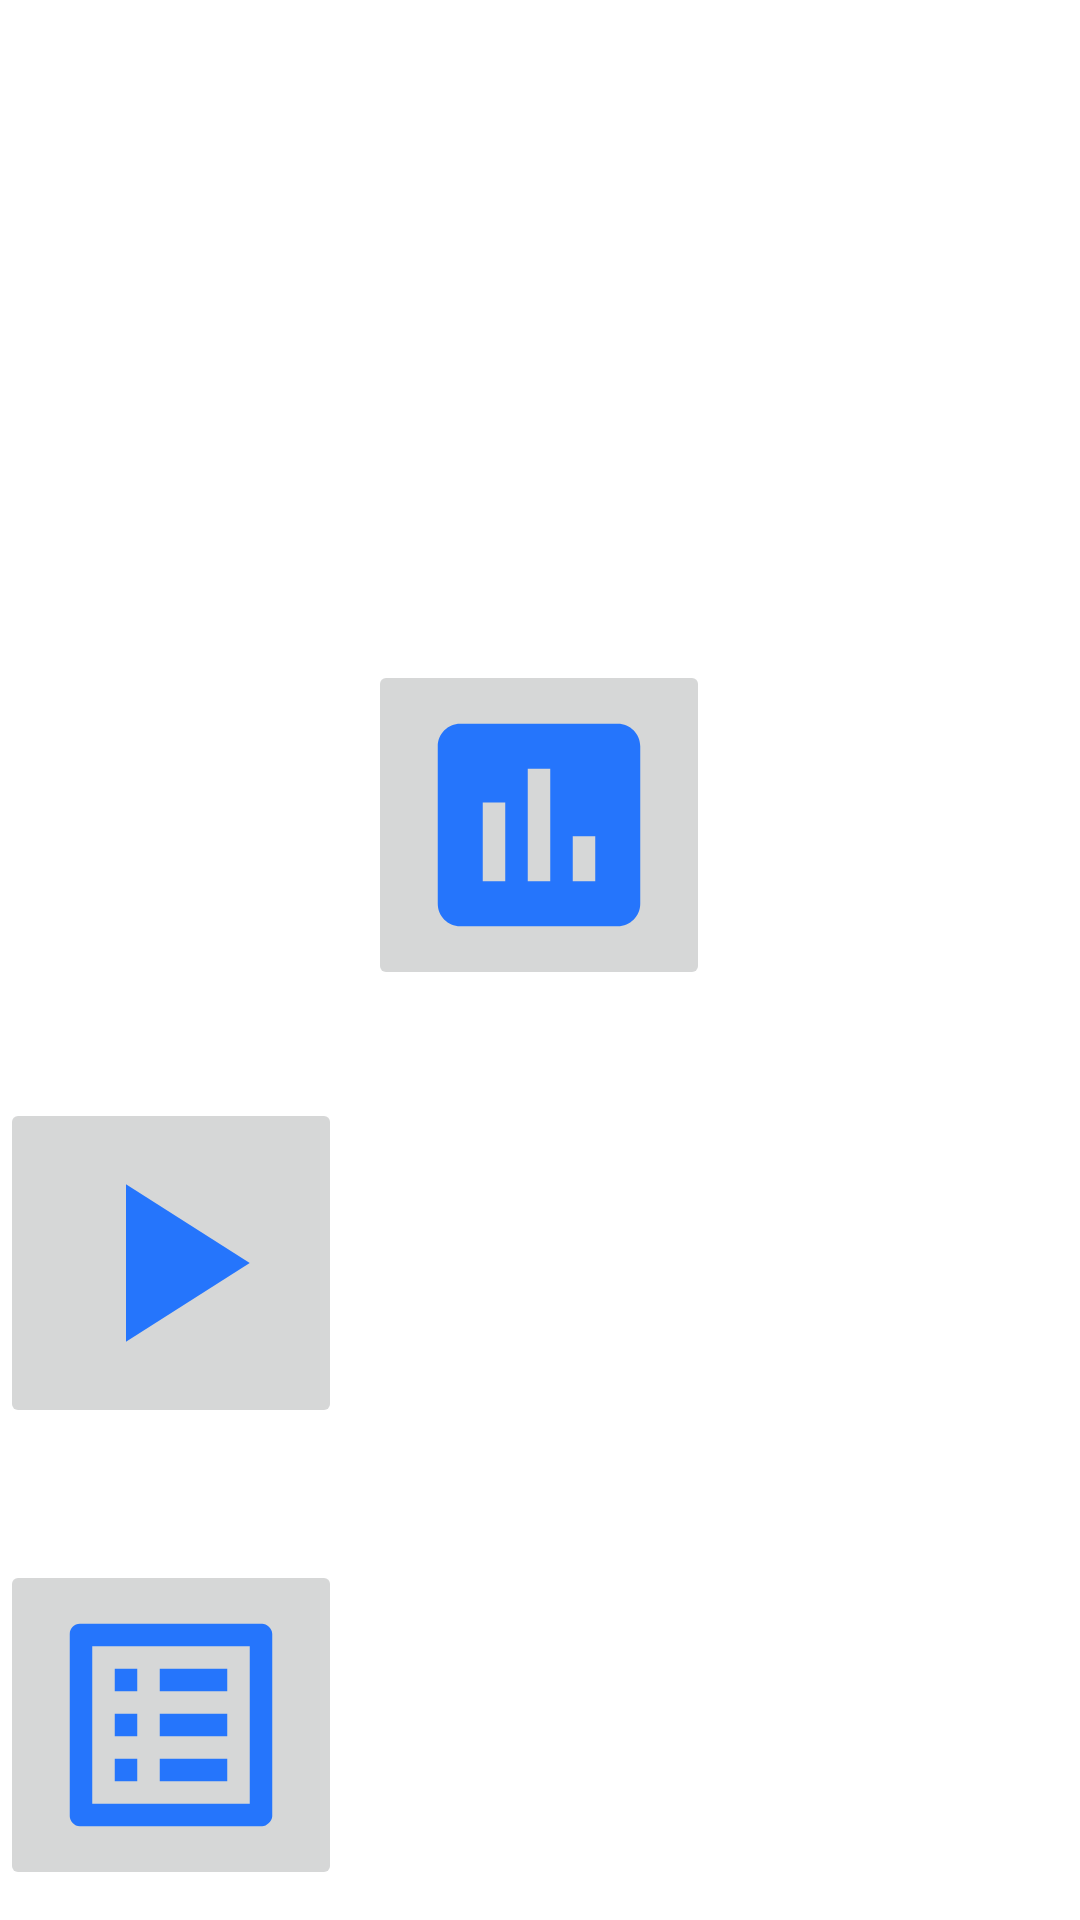

The Android layout XML behind this screen, and the referenced resources:
<!-- AndroidManifest.xml: application theme Theme.FeedingTracker -->
<!-- res/layout/activity_menu.xml -->
<?xml version="1.0" encoding="utf-8"?>
<androidx.constraintlayout.widget.ConstraintLayout xmlns:android="http://schemas.android.com/apk/res/android"
    xmlns:app="http://schemas.android.com/apk/res-auto"
    xmlns:tools="http://schemas.android.com/tools"
    android:layout_width="match_parent"
    android:layout_height="match_parent"
    tools:context=".MainMenuActivity">

    <ImageButton
        android:id="@+id/imageButton2"
        android:layout_width="wrap_content"
        android:layout_height="wrap_content"
        android:layout_marginTop="220dp"
        android:src="@drawable/ic_baseline_insert_chart_24"
        app:layout_constraintEnd_toEndOf="parent"
        app:layout_constraintHorizontal_bias="0.498"
        app:layout_constraintStart_toStartOf="parent"
        app:layout_constraintTop_toTopOf="parent" />

    <ImageButton
        android:id="@+id/imageButton3"
        android:layout_width="wrap_content"
        android:layout_height="wrap_content"
        android:layout_marginTop="44dp"
        android:src="@drawable/ic_baseline_list_alt_24"
        app:layout_constraintTop_toBottomOf="@+id/imageButton4"
        tools:layout_editor_absoluteX="148dp" />

    <ImageButton
        android:id="@+id/imageButton4"
        android:layout_width="wrap_content"
        android:layout_height="wrap_content"
        android:layout_marginTop="36dp"
        android:src="@drawable/ic_baseline_play_arrow_24"
        app:layout_constraintTop_toBottomOf="@+id/imageButton2"
        tools:layout_editor_absoluteX="148dp" />
</androidx.constraintlayout.widget.ConstraintLayout>
<!-- resources referenced by this layout -->
<resources>
  <!-- drawable ic_baseline_insert_chart_24 (drawable) -->
  <vector android:height="90dp" android:tint="#2575FC"
      android:viewportHeight="24" android:viewportWidth="24"
      android:width="90dp" xmlns:android="http://schemas.android.com/apk/res/android">
      <path android:fillColor="@android:color/white" android:pathData="M19,3L5,3c-1.1,0 -2,0.9 -2,2v14c0,1.1 0.9,2 2,2h14c1.1,0 2,-0.9 2,-2L21,5c0,-1.1 -0.9,-2 -2,-2zM9,17L7,17v-7h2v7zM13,17h-2L11,7h2v10zM17,17h-2v-4h2v4z"/>
  </vector>
  <!-- drawable ic_baseline_list_alt_24 (drawable) -->
  <vector android:height="90dp" android:tint="#2575FC"
      android:viewportHeight="24" android:viewportWidth="24"
      android:width="90dp" xmlns:android="http://schemas.android.com/apk/res/android">
      <path android:fillColor="@android:color/white" android:pathData="M19,5v14L5,19L5,5h14m1.1,-2L3.9,3c-0.5,0 -0.9,0.4 -0.9,0.9v16.2c0,0.4 0.4,0.9 0.9,0.9h16.2c0.4,0 0.9,-0.5 0.9,-0.9L21,3.9c0,-0.5 -0.5,-0.9 -0.9,-0.9zM11,7h6v2h-6L11,7zM11,11h6v2h-6v-2zM11,15h6v2h-6zM7,7h2v2L7,9zM7,11h2v2L7,13zM7,15h2v2L7,17z"/>
  </vector>
  <!-- drawable ic_baseline_play_arrow_24 (drawable) -->
  <vector android:height="90dp" android:tint="#2575FC"
      android:viewportHeight="24" android:viewportWidth="24"
      android:width="90dp" xmlns:android="http://schemas.android.com/apk/res/android">
      <path android:fillColor="@android:color/white" android:pathData="M8,5v14l11,-7z"/>
  </vector>
  <style name="Theme.FeedingTracker" parent="Theme.MaterialComponents.DayNight.DarkActionBar">
          
          <item name="colorPrimary">@color/purple_500</item>
          <item name="colorPrimaryVariant">@color/purple_700</item>
          <item name="colorOnPrimary">@color/white</item>
          
          <item name="colorSecondary">@color/teal_200</item>
          <item name="colorSecondaryVariant">@color/teal_700</item>
          <item name="colorOnSecondary">@color/black</item>
          
          <item name="android:statusBarColor" tools:targetApi="l">?attr/colorPrimaryVariant</item>
          
      </style>
  <color name="purple_500">#FF6200EE</color>
  <color name="purple_700">#FF3700B3</color>
  <color name="white">#FFFFFFFF</color>
  <color name="teal_200">#FF03DAC5</color>
  <color name="teal_700">#FF018786</color>
  <color name="black">#FF000000</color>
</resources>
